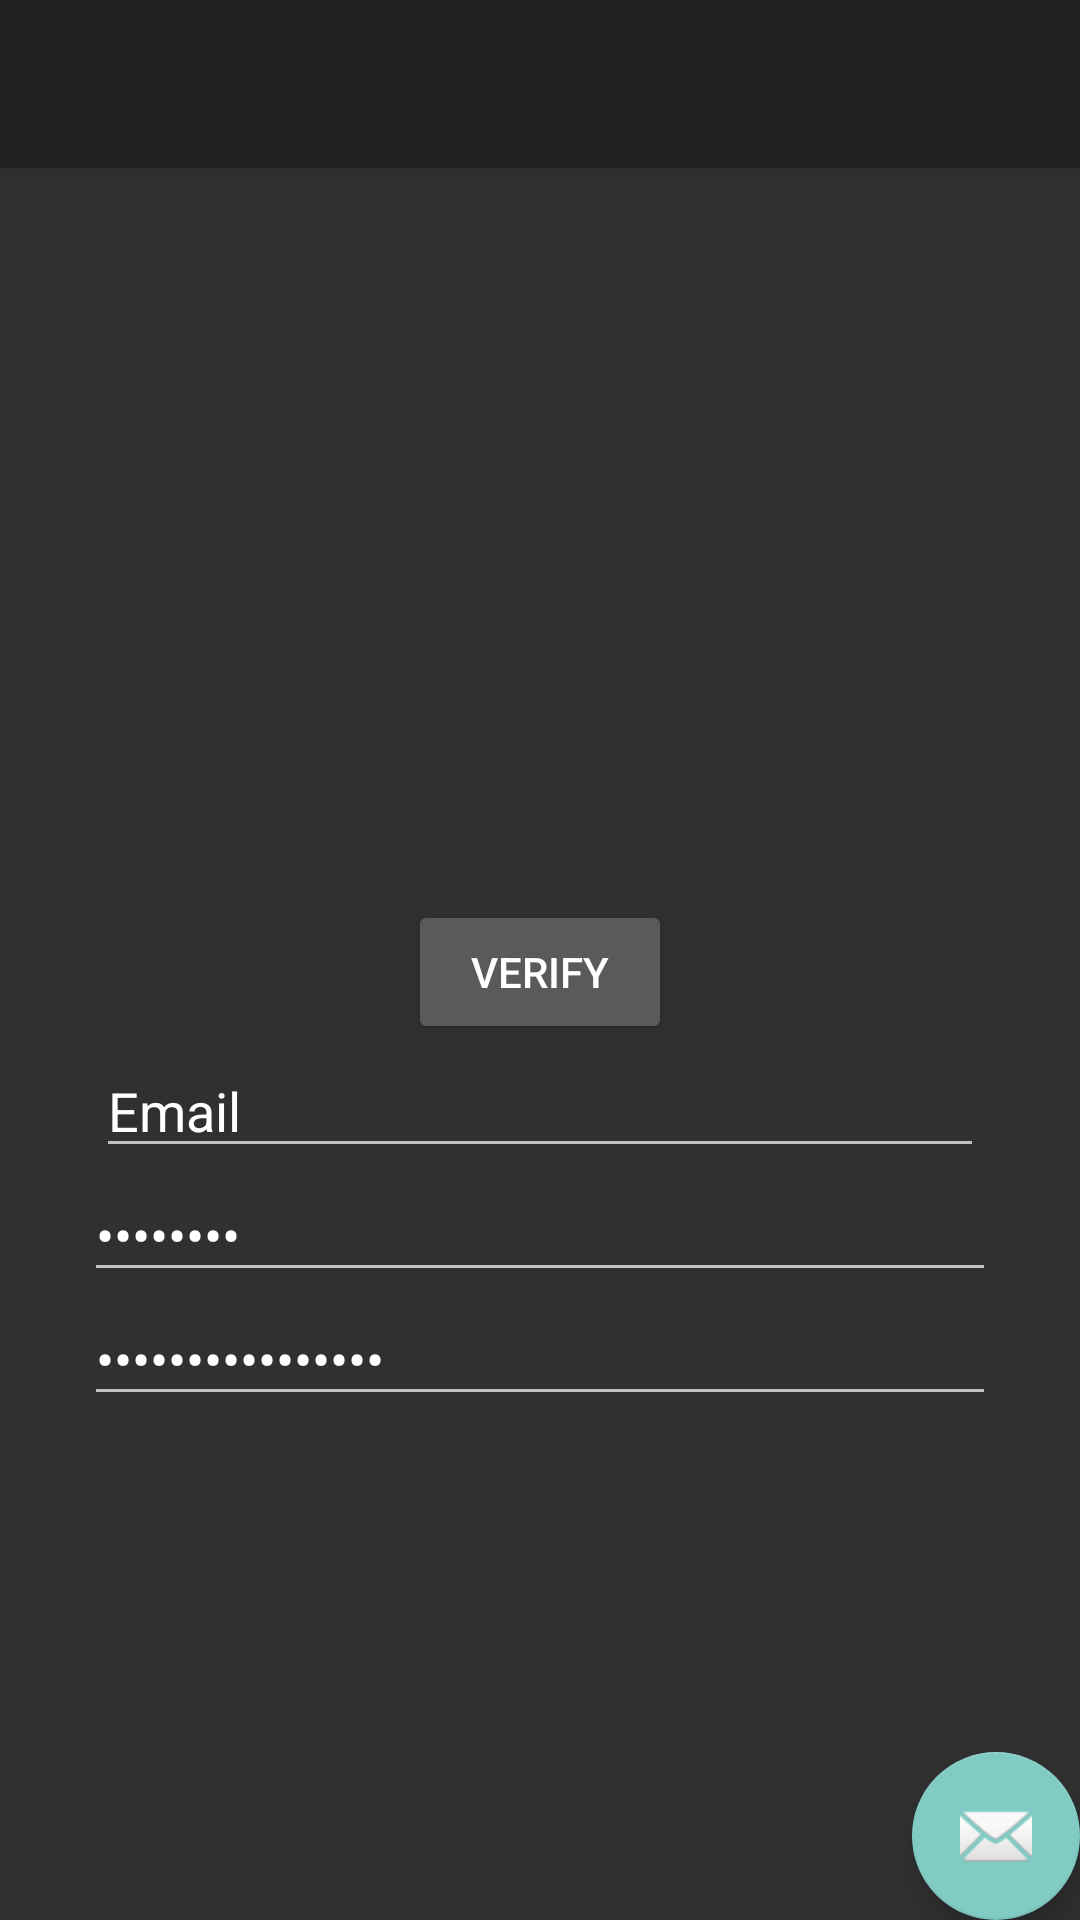

This screen was rendered from an Android layout file. Write that file and the resources it references.
<!-- AndroidManifest.xml: application theme Theme.AppCompat.NoActionBar -->
<!-- res/layout/activity_send__verification.xml -->
<?xml version="1.0" encoding="utf-8"?>
<android.support.design.widget.CoordinatorLayout xmlns:android="http://schemas.android.com/apk/res/android"
    xmlns:app="http://schemas.android.com/apk/res-auto"
    xmlns:tools="http://schemas.android.com/tools"
    android:layout_width="match_parent"
    android:layout_height="match_parent"
    android:fitsSystemWindows="true"
    tools:context="team.six.androidchat.Send_Verification">

    <android.support.design.widget.AppBarLayout
        android:layout_width="match_parent"
        android:layout_height="wrap_content"
        android:theme="@style/AppBarOverlay">

        <android.support.v7.widget.Toolbar
            android:id="@+id/toolbar"
            android:layout_width="match_parent"
            android:layout_height="?attr/actionBarSize"
            android:background="?attr/colorPrimary"
            app:popupTheme="@style/PopupOverlay" />

    </android.support.design.widget.AppBarLayout>

    <include layout="@layout/content_send__verification" />

    <android.support.design.widget.FloatingActionButton
        android:id="@+id/fab"
        android:layout_width="wrap_content"
        android:layout_height="wrap_content"
        android:layout_gravity="bottom|end"
        android:layout_margin="@dimen/fab_margin"
        android:src="@android:drawable/ic_dialog_email" />

</android.support.design.widget.CoordinatorLayout>
<!-- res/layout/content_send__verification.xml (included above) -->
<?xml version="1.0" encoding="utf-8"?>
<LinearLayout xmlns:android="http://schemas.android.com/apk/res/android"
    android:layout_width="match_parent"
    android:layout_height="match_parent"
    android:orientation="vertical">

    <Button
        android:layout_width="wrap_content"
        android:layout_height="wrap_content"
        android:text="Verify"
        android:id="@+id/send"
        android:layout_gravity="center_horizontal"
        android:layout_marginTop="300dp" />


    <EditText
        android:layout_width="296dp"
        android:layout_height="wrap_content"
        android:id="@+id/user"
        android:layout_gravity="center_horizontal"
        android:text="Email" />

    <EditText
        android:layout_width="304dp"
        android:layout_height="wrap_content"
        android:inputType="textPassword"
        android:ems="10"
        android:id="@+id/password"
        android:layout_gravity="center_horizontal"
        android:text="Password" />

    <EditText
        android:layout_width="304dp"
        android:layout_height="wrap_content"
        android:inputType="textPassword"
        android:ems="10"
        android:id="@+id/confirm_password"
        android:layout_gravity="center_horizontal"
        android:text="Confirm Password" />


</LinearLayout>
<!-- resources referenced by this layout -->
<resources>
  <style name="AppBarOverlay" parent="ThemeOverlay.AppCompat.Dark.ActionBar" />
  <style name="PopupOverlay" parent="ThemeOverlay.AppCompat.Light" />
</resources>
